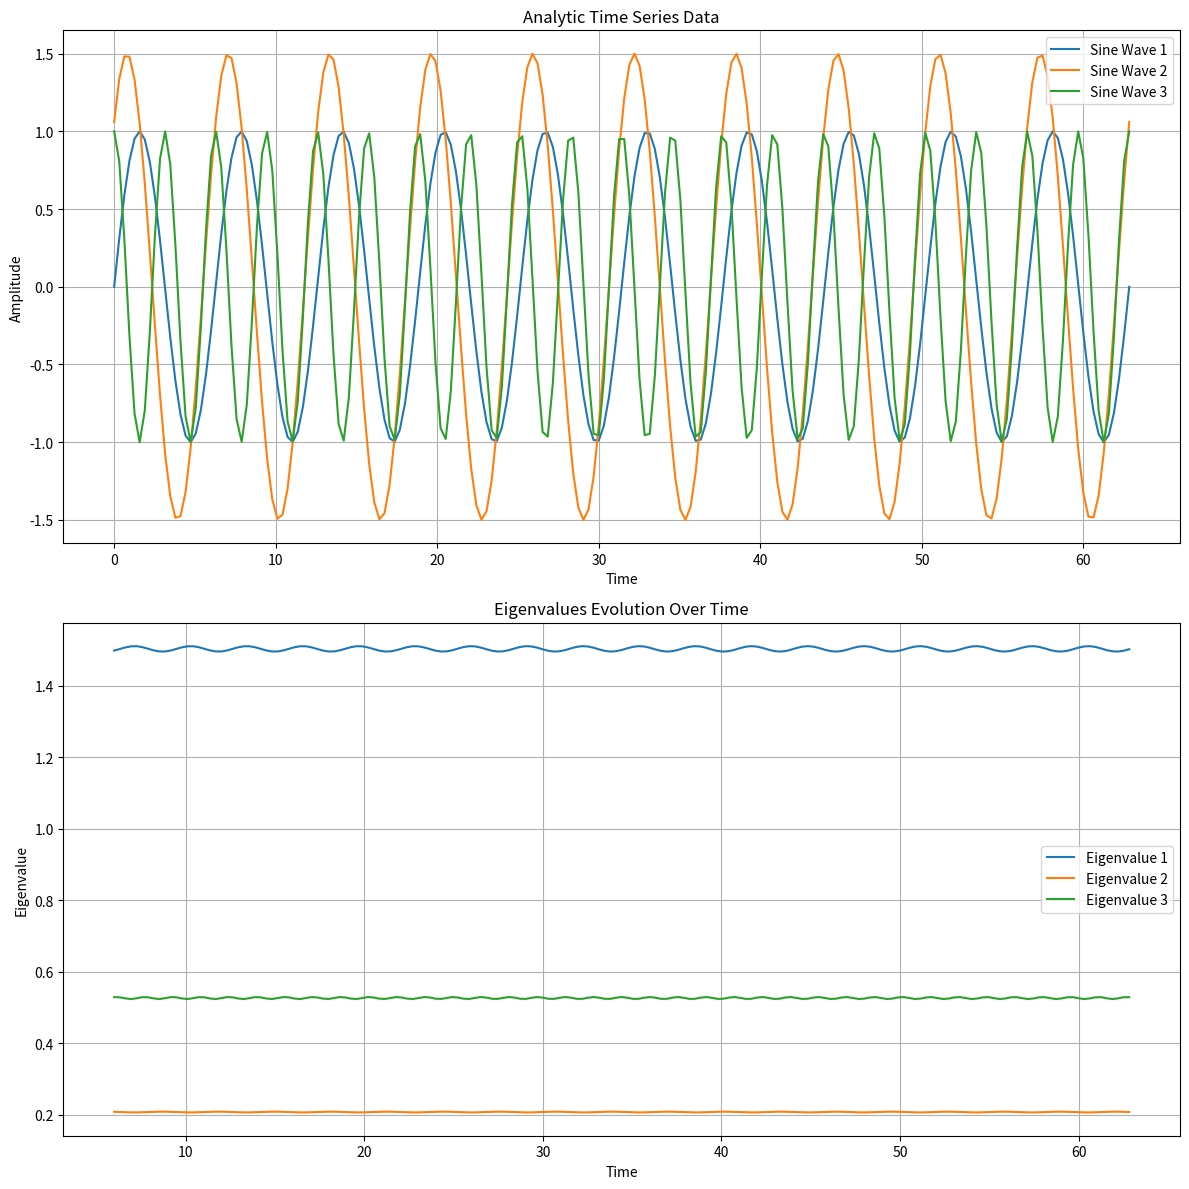

Python code for this plot:
import numpy as np
import matplotlib.pyplot as plt
from scipy.signal import hilbert

# Generate sine wave data
num_cycles = 10
num_points = 200
t = np.linspace(0, num_cycles * 2 * np.pi, num_points)

y1 = np.sin(t)
y2 = 1.5 * np.sin(t + np.pi / 4)
y3 = np.sin(2 * t + np.pi / 2)

# Apply Hilbert transform to make the signals analytic
analytic_y1 = hilbert(y1)
analytic_y2 = hilbert(y2)
analytic_y3 = hilbert(y3)

# Stack the time series data
data = np.stack((analytic_y1, analytic_y2, analytic_y3))

# Window size for rolling calculation
window_size = 20

# Initialize lists to store the results
eigenvalues_list = []

# Perform the rolling window calculation
for i in range(num_points - window_size + 1):
    # Extract the window
    window_data = data[:, i:i+window_size]

    # Compute the covariance matrix for this window
    cov_matrix = np.cov(np.real(window_data))

    # Compute eigenvalues
    eigenvalues, _ = np.linalg.eig(cov_matrix)

    # Store results
    eigenvalues_list.append(eigenvalues)

# Convert list of eigenvalues to an array for easier plotting
eigenvalues_array = np.array(eigenvalues_list)

# Creating subplots
fig, axs = plt.subplots(2, 1, figsize=(12, 12))

# Plot the time series data
axs[0].plot(t, np.real(analytic_y1), label='Sine Wave 1')
axs[0].plot(t, np.real(analytic_y2), label='Sine Wave 2')
axs[0].plot(t, np.real(analytic_y3), label='Sine Wave 3')
axs[0].set_title('Analytic Time Series Data')
axs[0].set_xlabel('Time')
axs[0].set_ylabel('Amplitude')
axs[0].legend()
axs[0].grid(True)

# Plot the eigenvalues as a function of time
for i in range(eigenvalues_array.shape[1]):
    axs[1].plot(t[window_size-1:num_points], eigenvalues_array[:, i], label=f'Eigenvalue {i+1}')
axs[1].set_title('Eigenvalues Evolution Over Time')
axs[1].set_xlabel('Time')
axs[1].set_ylabel('Eigenvalue')
axs[1].legend()
axs[1].grid(True)

plt.tight_layout()
plt.show()